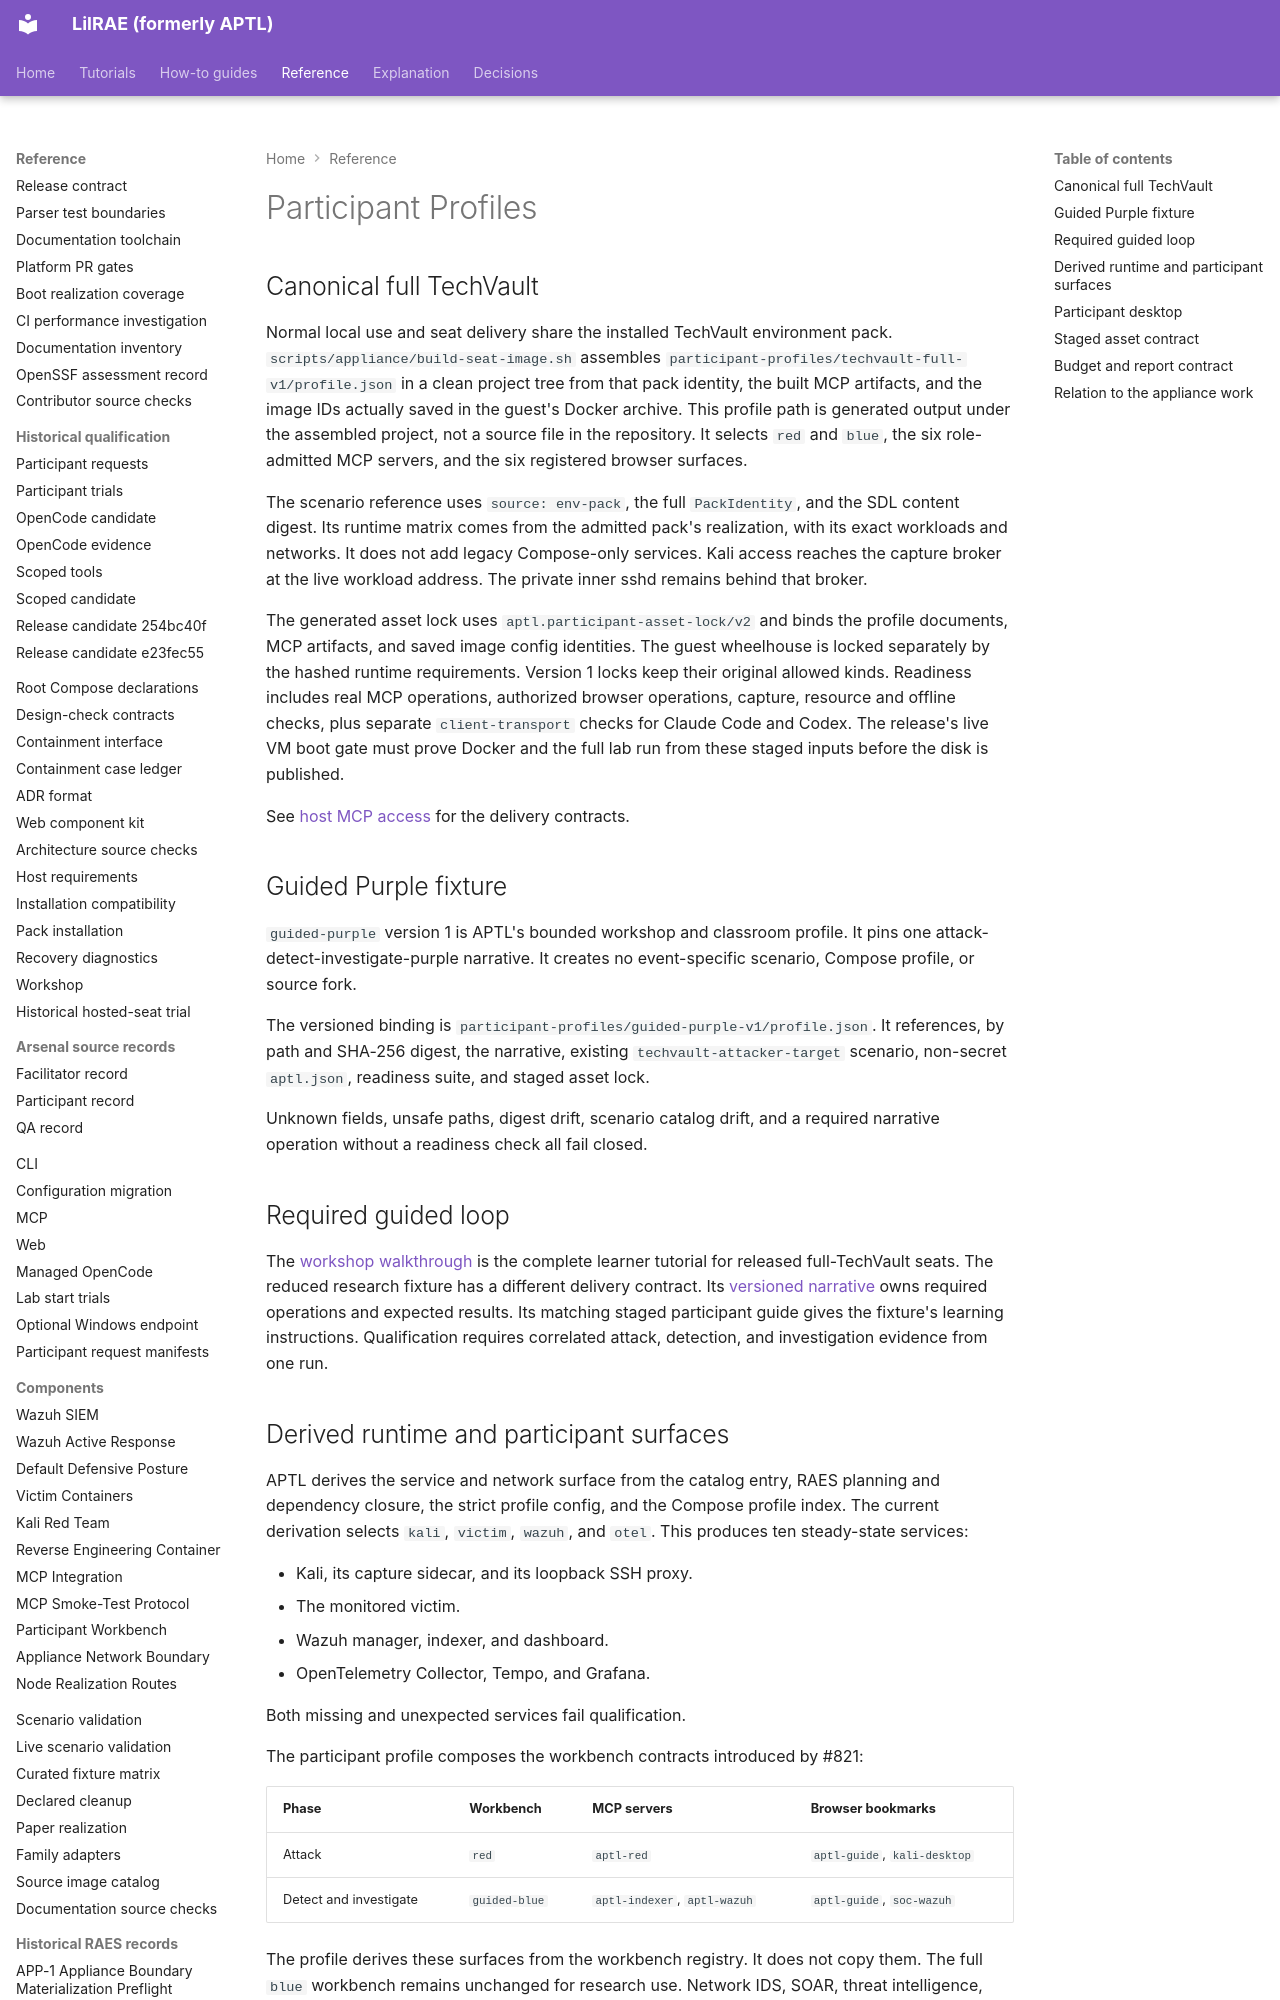

repository: OpenRAE/lilrae · page: reference/participant-profile/index.html · generator: mkdocs

# Participant Profiles

## Canonical full TechVault

Normal local use and seat delivery share the installed TechVault environment
pack. `scripts/appliance/build-seat-image.sh` assembles
`participant-profiles/techvault-full-v1/profile.json` in a clean project tree
from that pack identity, the built MCP artifacts, and the image IDs actually
saved in the guest's Docker archive. This profile path is generated output
under the assembled project, not a source file in the repository. It selects `red` and `blue`, the six
role-admitted MCP servers, and the six registered browser surfaces.

The scenario reference uses `source: env-pack`, the full `PackIdentity`, and
the SDL content digest. Its runtime matrix comes from the admitted pack's
realization, with its exact workloads and networks. It does not add
legacy Compose-only services. Kali access reaches the capture broker at the
live workload address. The private inner sshd remains behind that broker.

The generated asset lock uses `aptl.participant-asset-lock/v2` and binds the
profile documents, MCP artifacts, and saved image config identities. The guest
wheelhouse is locked separately by the hashed runtime requirements. Version 1
locks keep their original allowed kinds. Readiness includes
real MCP operations, authorized browser operations, capture, resource and
offline checks, plus separate `client-transport` checks for Claude Code and
Codex. The release's live VM boot gate must prove Docker and the full lab run
from these staged inputs before the disk is published.

See [host MCP access](host-mcp-access.md) for the delivery contracts.

## Guided Purple fixture

`guided-purple` version 1 is APTL's bounded workshop and classroom profile. It
pins one attack-detect-investigate-purple narrative. It creates no event-specific scenario, Compose profile, or source fork.

The versioned binding is
`participant-profiles/guided-purple-v1/profile.json`. It references, by path
and SHA-256 digest, the narrative, existing `techvault-attacker-target`
scenario, non-secret `aptl.json`, readiness suite, and staged asset lock.

Unknown fields, unsafe paths, digest drift, scenario catalog drift, and a
required narrative operation without a readiness check all fail closed.

## Required guided loop

The [workshop walkthrough](../workshop/walkthrough.md) is the complete learner tutorial for released full-TechVault seats.
The reduced research fixture has a different delivery contract.
Its [versioned narrative](https://github.com/OpenRAE/lilrae/blob/dev/participant-profiles/guided-purple-v1/narrative.json) owns required operations and expected results.
Its matching staged participant guide gives the fixture's learning instructions.
Qualification requires correlated attack, detection, and investigation evidence from one run.
